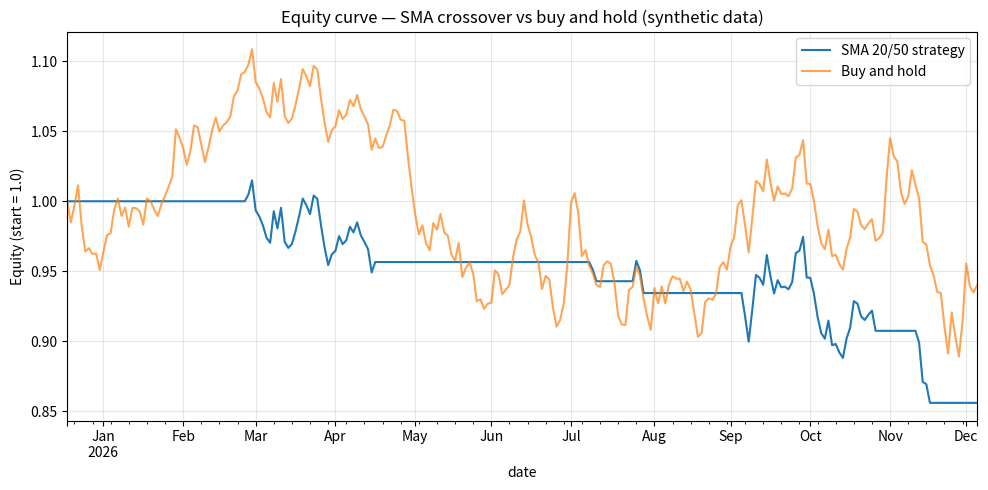

Write Python code to recreate this figure. (Note: this script raises an exception after producing the figure.)
"""
AI Market Research — baseline backtest.

Generates a reproducible synthetic OHLCV series, runs an SMA 20 / SMA 50
crossover strategy, and reports standard backtest metrics.

Run:  python main.py
No API keys, no network access, and no live trading.
"""

import numpy as np
import pandas as pd

SEED = 42
N_DAYS = 252
SMA_FAST = 20
SMA_SLOW = 50


def generate_prices(n: int = N_DAYS, seed: int = SEED) -> pd.DataFrame:
    """Synthetic daily prices: geometric random walk, seeded for reproducibility."""
    rng = np.random.default_rng(seed)
    dates = pd.bdate_range(end=pd.Timestamp.today().normalize(), periods=n)
    # ~0.05% daily drift, ~1.5% daily volatility
    daily_returns = rng.normal(loc=0.0005, scale=0.015, size=n)
    close = 100 * np.exp(np.cumsum(daily_returns))
    df = pd.DataFrame({"date": dates, "close": close})
    df["open"] = df["close"].shift(1).fillna(100.0)
    df["high"] = df[["open", "close"]].max(axis=1) * (1 + rng.uniform(0, 0.005, size=n))
    df["low"] = df[["open", "close"]].min(axis=1) * (1 - rng.uniform(0, 0.005, size=n))
    df["volume"] = rng.integers(800_000, 2_500_000, size=n)
    return df.set_index("date")


def backtest(df: pd.DataFrame) -> dict:
    """SMA crossover: long (1) when SMA_FAST > SMA_SLOW, otherwise flat (0)."""
    df = df.copy()
    df["sma_fast"] = df["close"].rolling(SMA_FAST).mean()
    df["sma_slow"] = df["close"].rolling(SMA_SLOW).mean()
    df["signal"] = (df["sma_fast"] > df["sma_slow"]).astype(int)
    # Position taken at next open: shift signal by 1 day to avoid look-ahead.
    df["position"] = df["signal"].shift(1).fillna(0)
    df["daily_ret"] = df["close"].pct_change().fillna(0)
    df["strategy_ret"] = df["position"] * df["daily_ret"]
    df["equity"] = (1 + df["strategy_ret"]).cumprod()
    df["buy_hold_equity"] = (1 + df["daily_ret"]).cumprod()

    equity = df["equity"]
    total_return = equity.iloc[-1] - 1
    n_years = len(df) / 252
    cagr = equity.iloc[-1] ** (1 / n_years) - 1 if n_years > 0 else 0.0
    volatility = df["strategy_ret"].std() * np.sqrt(252)
    sharpe = df["strategy_ret"].mean() / df["strategy_ret"].std() * np.sqrt(252) if df["strategy_ret"].std() else 0.0
    running_max = equity.cummax()
    drawdown = equity / running_max - 1
    max_drawdown = drawdown.min()

    trades = int((df["position"].diff().fillna(0) != 0).sum() // 2)
    # Win rate on days the strategy was invested and moved.
    invested = df[df["position"] == 1]["strategy_ret"]
    win_rate = (invested > 0).mean() if len(invested) else 0.0

    return {
        "df": df,
        "period_days": len(df),
        "total_return": total_return,
        "cagr": cagr,
        "volatility": volatility,
        "sharpe": sharpe,
        "max_drawdown": max_drawdown,
        "trades": trades,
        "win_rate": win_rate,
    }


def main() -> None:
    df = generate_prices()
    result = backtest(df)

    print(f"Period:          {result['period_days']} trading days")
    print(f"Total return:    {result['total_return']:.2%}")
    print(f"CAGR:            {result['cagr']:.2%}")
    print(f"Volatility:      {result['volatility']:.2%} annualised")
    print(f"Sharpe ratio:    {result['sharpe']:.2f}")
    print(f"Max drawdown:    {result['max_drawdown']:.2%}")
    print(f"Trades:          {result['trades']}")
    print(f"Win rate:        {result['win_rate']:.1%} (invested days)")

    # Optional chart — skip gracefully if matplotlib is not installed.
    try:
        import matplotlib.pyplot as plt

        fig, ax = plt.subplots(figsize=(10, 5))
        result["df"]["equity"].plot(ax=ax, label="SMA 20/50 strategy")
        result["df"]["buy_hold_equity"].plot(ax=ax, label="Buy and hold", alpha=0.7)
        ax.set_title("Equity curve — SMA crossover vs buy and hold (synthetic data)")
        ax.set_ylabel("Equity (start = 1.0)")
        ax.legend()
        ax.grid(alpha=0.3)
        fig.tight_layout()
        fig.savefig("results/equity_curve.png", dpi=150)
        print("Chart saved:     results/equity_curve.png")
    except ImportError:
        print("matplotlib not installed — chart skipped (pip install -r requirements.txt)")


if __name__ == "__main__":
    main()
